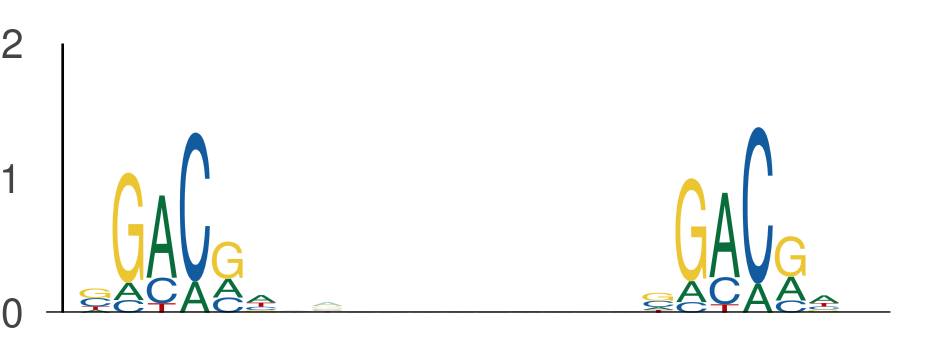

Data behind this chart, as committed beside it:
seq_index, start_position, end_position, is_reversed_complement
1702, 128, 134, 0
1702, 145, 151, 0
2840, 127, 133, 0
2840, 144, 150, 0
2840, 50, 56, 0
2840, 67, 73, 0
3219, 1, 7, 0
3219, 18, 24, 0
1822, 91, 97, 0
1822, 108, 114, 0
4583, 105, 111, 0
4583, 122, 128, 0
636, 17, 23, 0
636, 34, 40, 0
3162, 24, 30, 0
3162, 41, 47, 0
3162, 7, 13, 0
3162, 24, 30, 0
1049, 46, 52, 0
1049, 63, 69, 0
1101, 16, 22, 0
1101, 33, 39, 0
3291, 105, 111, 0
3291, 122, 128, 0
4237, 30, 36, 0
4237, 47, 53, 0
4237, 47, 53, 0
4237, 64, 70, 0
2919, 17, 23, 0
2919, 34, 40, 0
6097, 31, 37, 0
6097, 48, 54, 0
437, 123, 129, 0
437, 140, 146, 0
3422, 90, 96, 0
3422, 107, 113, 0
5839, 39, 45, 0
5839, 56, 62, 0
5158, 137, 143, 0
5158, 154, 160, 0
1835, 96, 102, 0
1835, 113, 119, 0
4755, 95, 101, 0
4755, 112, 118, 0
2900, 19, 25, 0
2900, 36, 42, 0
1718, 40, 46, 0
1718, 57, 63, 0
5278, 119, 125, 0
5278, 136, 142, 0
794, 35, 41, 0
794, 52, 58, 0
794, 52, 58, 0
794, 69, 75, 0
990, 1, 7, 0
990, 18, 24, 0
1457, 115, 121, 0
1457, 132, 138, 0
1115, 45, 51, 0
1115, 62, 68, 0
... 1,694 more rows
